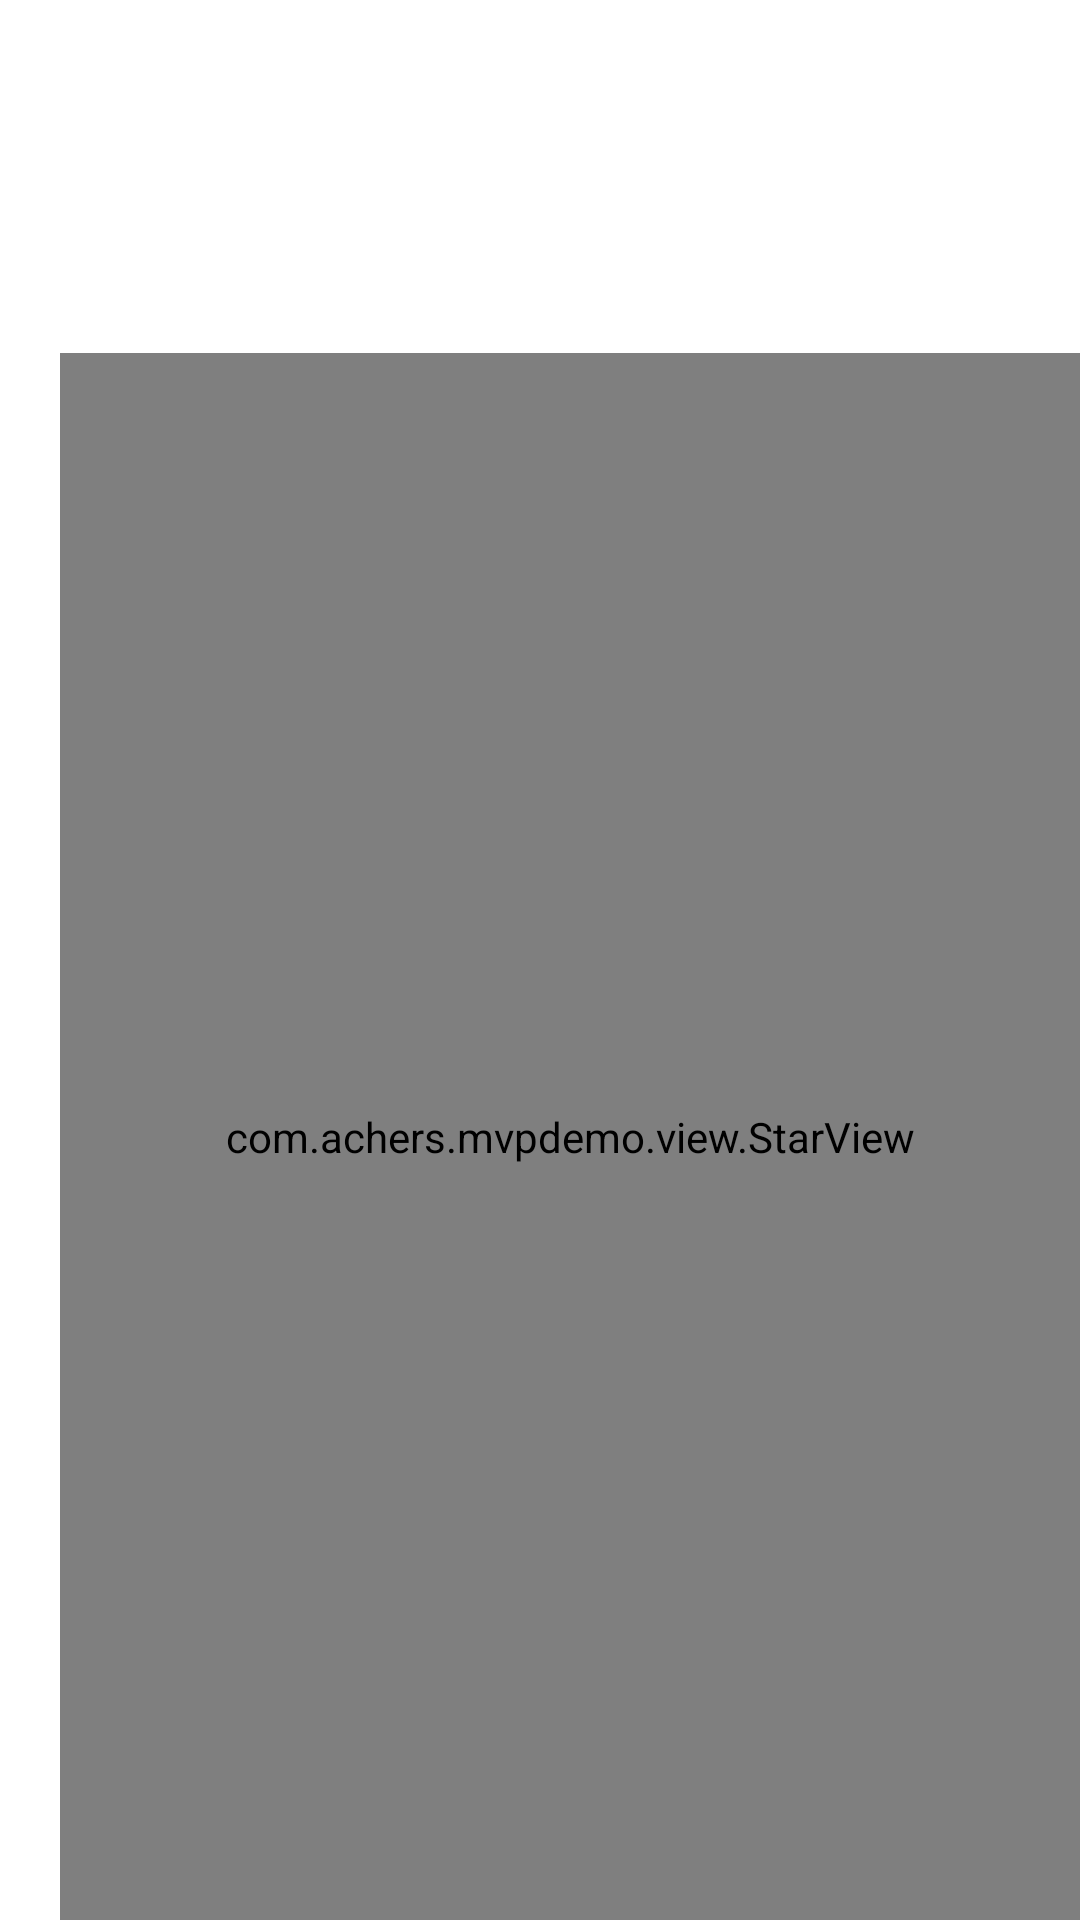

The Android layout XML behind this screen, and the referenced resources:
<!-- AndroidManifest.xml: application theme AppTheme.Launcher -->
<!-- res/layout/bankcardview1.xml -->
<?xml version="1.0" encoding="utf-8"?>
<RelativeLayout xmlns:android="http://schemas.android.com/apk/res/android"
    android:layout_width="match_parent"
    android:layout_height="200dp"
    android:layout_marginBottom="10dp"
    android:background="@mipmap/bankcard_bg">

    <TextView
        android:id="@+id/text_cardnum"
        android:layout_width="wrap_content"
        android:layout_height="wrap_content"
        android:layout_below="@+id/rl_bank_name"
        android:layout_marginLeft="20dp"
        android:layout_marginTop="40dp"
        android:text="卡号"
        android:textColor="@color/white"
        android:textSize="12sp" />

    <com.achers.mvpdemo.view.StarView
        android:id="@+id/starview"
        android:layout_width="match_parent"
        android:layout_height="match_parent"
        android:layout_below="@+id/text_cardnum"
        android:layout_marginLeft="20dp"
        android:orientation="horizontal">

    </com.achers.mvpdemo.view.StarView>

    <RelativeLayout
        android:id="@+id/rl_bank_name"
        android:layout_width="match_parent"
        android:layout_height="40dp"
        android:layout_marginTop="20dp"
        android:gravity="center_vertical"
        android:layout_alignParentTop="true"
        android:layout_alignParentLeft="true"
        android:layout_alignParentStart="true">

        <TextView
            android:id="@+id/bankcard_name"
            android:layout_width="wrap_content"
            android:layout_height="match_parent"
            android:layout_centerVertical="true"
            android:layout_marginLeft="20dp"
            android:gravity="center_vertical"
            android:text="* * 银行"
            android:textColor="@color/white"
            android:textSize="14sp" />

    </RelativeLayout>

</RelativeLayout>
<!-- resources referenced by this layout -->
<resources>
  <color name="white">#FFFFFF</color>\
  <style name="AppTheme.Launcher">
      
      <item name="android:windowDisablePreview">true</item>
  
      </style>
</resources>
